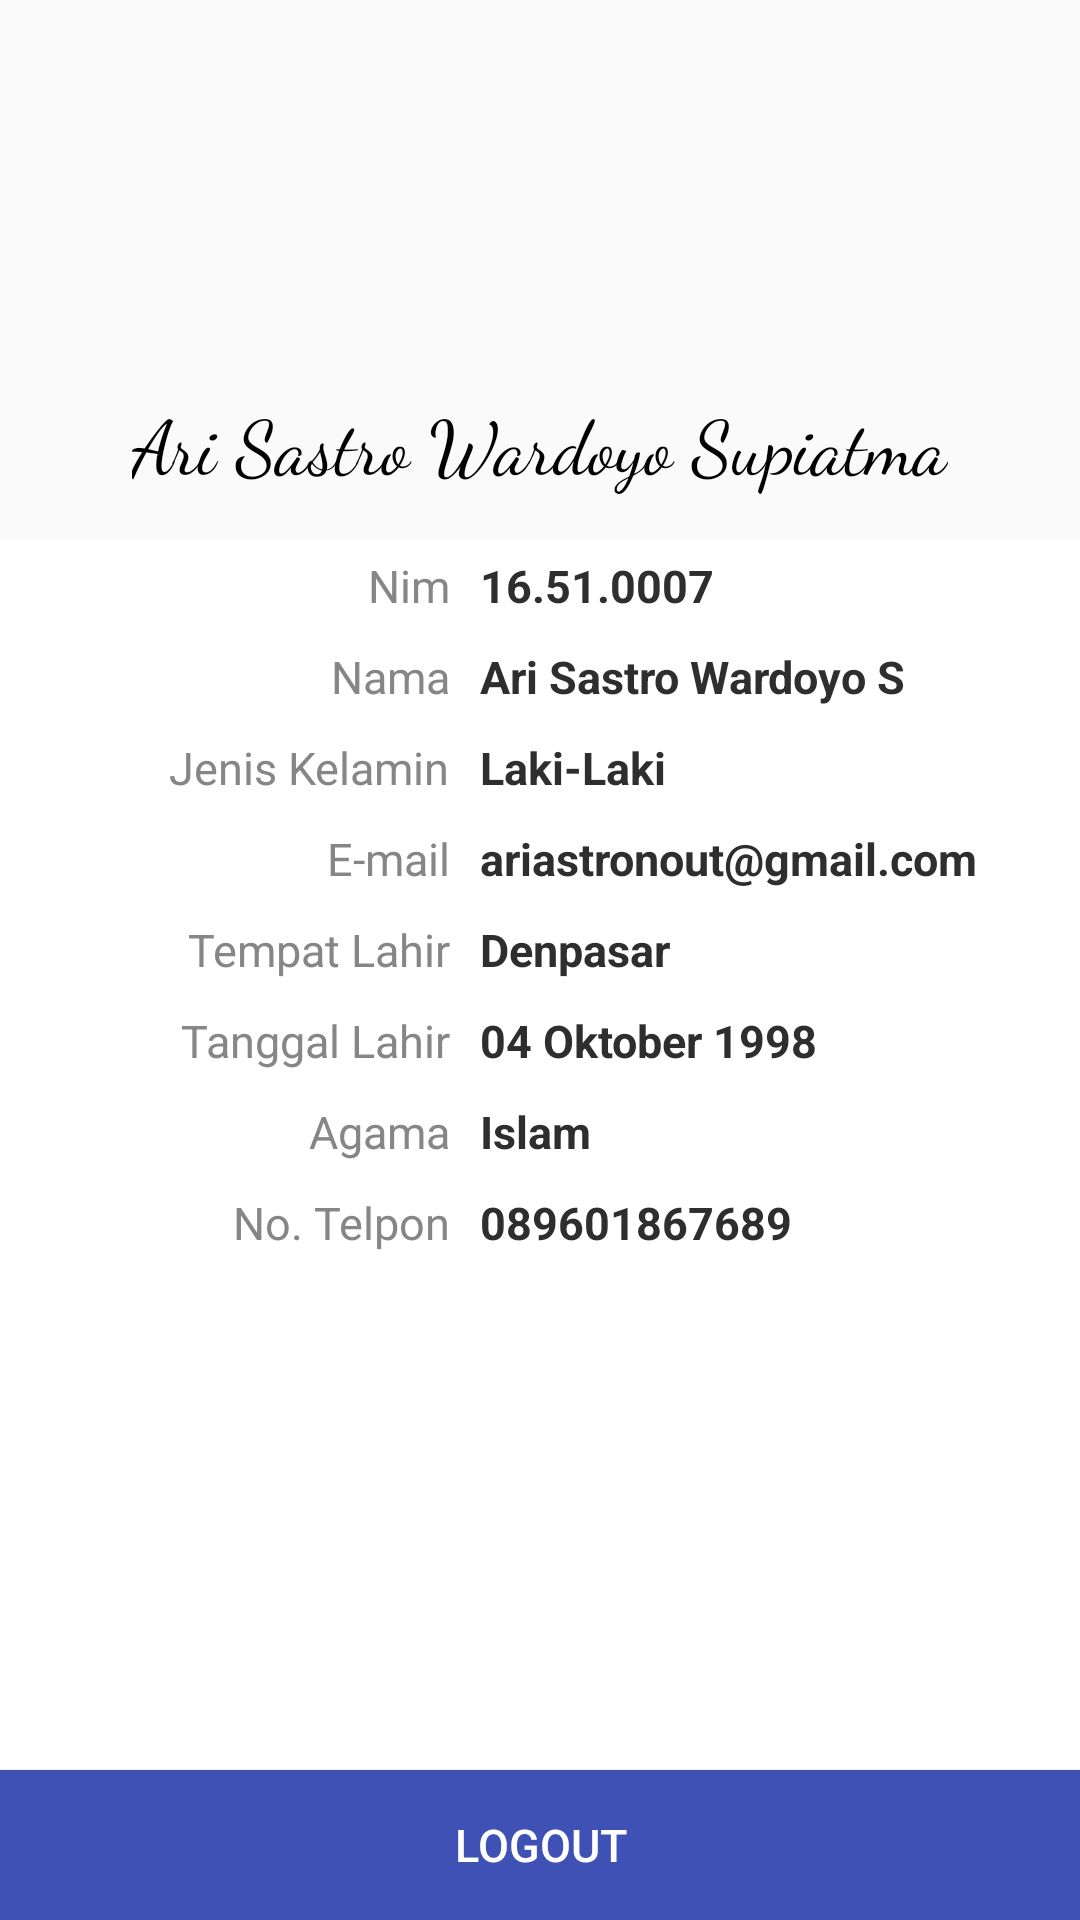

The Android layout XML behind this screen, and the referenced resources:
<!-- AndroidManifest.xml: application theme AppTheme -->
<!-- res/layout/fragment_profile.xml -->
<RelativeLayout xmlns:android="http://schemas.android.com/apk/res/android"
    xmlns:tools="http://schemas.android.com/tools"
    android:layout_width="match_parent"
    android:layout_height="match_parent"
    android:background="@drawable/bg4"
    tools:context="com.example.astro.mystimata.Fragment.ProfileFragment">

    

    <TextView
        android:layout_width="wrap_content"
        android:layout_height="wrap_content"
        android:layout_centerHorizontal="true"
        android:text="Ari Sastro Wardoyo Supiatma"
        android:fontFamily="cursive"
        android:layout_marginTop="130dp"
        android:textColor="#000000"
        android:id="@+id/name"
        android:textSize="25sp"/>

    <RelativeLayout
        android:layout_width="match_parent"
        android:layout_height="match_parent"
        android:layout_marginTop="180dp"
        android:background="#ffffff">

        <RelativeLayout
            android:layout_width="150dp"
            android:layout_height="match_parent">

            <TextView
                android:id="@+id/nim"
                android:layout_marginTop="5dp"
                android:layout_width="wrap_content"
                android:layout_height="wrap_content"
                android:text="Nim"
                android:textSize="15sp"
                android:textColor="#878686"
                android:layout_alignParentRight="true"/>

            <TextView
                android:id="@+id/nama"
                android:layout_width="wrap_content"
                android:layout_height="wrap_content"
                android:textSize="15sp"
                android:layout_marginTop="10dp"
                android:textColor="#878686"
                android:text="Nama"
                android:layout_below="@+id/nim"
                android:layout_alignParentRight="true"/>

            <TextView
                android:id="@+id/jenisKelamin"
                android:layout_width="wrap_content"
                android:layout_height="wrap_content"
                android:textSize="15sp"
                android:layout_marginTop="10dp"
                android:textColor="#878686"
                android:text="Jenis Kelamin"
                android:layout_below="@+id/nama"
                android:layout_alignParentRight="true"/>

            <TextView
                android:id="@+id/registeredEmail"
                android:layout_width="wrap_content"
                android:layout_height="wrap_content"
                android:textSize="15sp"
                android:layout_marginTop="10dp"
                android:textColor="#878686"
                android:text="E-mail"
                android:layout_below="@+id/jenisKelamin"
                android:layout_alignParentRight="true"/>

            <TextView
                android:id="@+id/tempatLahir"
                android:layout_width="wrap_content"
                android:layout_height="wrap_content"
                android:textSize="15sp"
                android:layout_marginTop="10dp"
                android:textColor="#878686"
                android:text="Tempat Lahir"
                android:layout_below="@+id/registeredEmail"
                android:layout_alignParentRight="true"/>

            <TextView
                android:id="@+id/tanggalLahir"
                android:layout_width="wrap_content"
                android:layout_height="wrap_content"
                android:textSize="15sp"
                android:layout_marginTop="10dp"
                android:textColor="#878686"
                android:text="Tanggal Lahir"
                android:layout_below="@+id/tempatLahir"
                android:layout_alignParentRight="true"/>

            <TextView
                android:id="@+id/agama"
                android:layout_width="wrap_content"
                android:layout_height="wrap_content"
                android:textSize="15sp"
                android:layout_marginTop="10dp"
                android:textColor="#878686"
                android:text="Agama"
                android:layout_below="@+id/tanggalLahir"
                android:layout_alignParentRight="true"/>

            <TextView
                android:id="@+id/noTelp"
                android:layout_width="wrap_content"
                android:layout_height="wrap_content"
                android:textSize="15sp"
                android:layout_marginTop="10dp"
                android:textColor="#878686"
                android:text="No. Telpon"
                android:layout_below="@+id/agama"
                android:layout_alignParentRight="true"/>

        </RelativeLayout>

        <RelativeLayout
            android:layout_width="200dp"
            android:layout_height="match_parent"
            android:layout_alignParentRight="true">

            <TextView
                android:id="@+id/isiNim"
                android:layout_width="wrap_content"
                android:layout_height="wrap_content"
                android:textSize="15sp"
                android:layout_marginTop="5dp"
                android:textColor="#2e2e2e"
                android:text="16.51.0007"
                android:textStyle="bold"/>

            <TextView
                android:id="@+id/isiNama"
                android:layout_width="wrap_content"
                android:layout_height="wrap_content"
                android:textSize="15sp"
                android:layout_marginTop="10dp"
                android:textColor="#2e2e2e"
                android:layout_below="@+id/isiNim"
                android:text="Ari Sastro Wardoyo S"
                android:textStyle="bold"/>

            <TextView
                android:id="@+id/isiJenisKelamin"
                android:layout_width="wrap_content"
                android:layout_height="wrap_content"
                android:textSize="15sp"
                android:layout_marginTop="10dp"
                android:textColor="#2e2e2e"
                android:layout_below="@+id/isiNama"
                android:text="Laki-Laki"
                android:textStyle="bold"/>

            <TextView
                android:id="@+id/isiEmail"
                android:layout_width="wrap_content"
                android:layout_height="wrap_content"
                android:textSize="15sp"
                android:layout_marginTop="10dp"
                android:textColor="#2e2e2e"
                android:layout_below="@+id/isiJenisKelamin"
                android:text="ariastronout@gmail.com"
                android:textStyle="bold"/>

            <TextView
                android:id="@+id/isiTempatLahir"
                android:layout_width="wrap_content"
                android:layout_height="wrap_content"
                android:textSize="15sp"
                android:layout_marginTop="10dp"
                android:textColor="#2e2e2e"
                android:layout_below="@+id/isiEmail"
                android:text="Denpasar"
                android:textStyle="bold"/>

            <TextView
                android:id="@+id/isiTanggalLahir"
                android:layout_width="wrap_content"
                android:layout_height="wrap_content"
                android:textSize="15sp"
                android:layout_marginTop="10dp"
                android:textColor="#2e2e2e"
                android:layout_below="@+id/isiTempatLahir"
                android:text="04 Oktober 1998"
                android:textStyle="bold"/>

            <TextView
                android:id="@+id/isiAgama"
                android:layout_width="wrap_content"
                android:layout_height="wrap_content"
                android:textSize="15sp"
                android:layout_marginTop="10dp"
                android:textColor="#2e2e2e"
                android:layout_below="@+id/isiTanggalLahir"
                android:text="Islam"
                android:textStyle="bold"/>

            <TextView
                android:id="@+id/isiNoHp"
                android:layout_width="wrap_content"
                android:layout_height="wrap_content"
                android:textSize="15sp"
                android:layout_marginTop="10dp"
                android:textColor="#2e2e2e"
                android:layout_below="@+id/isiAgama"
                android:text="089601867689"
                android:textStyle="bold"/>

        </RelativeLayout>

        <Button
            android:id="@+id/buttonlogout"
            android:layout_width="match_parent"
            android:layout_height="50dp"
            android:layout_alignParentBottom="true"
            android:background="@color/colorPrimary"
            android:text="LOGOUT"
            android:textColor="#ffffff"
            android:textSize="15sp"/>

    </RelativeLayout>

</RelativeLayout>
<!-- resources referenced by this layout -->
<resources>
  <color name="colorPrimary">#3F51B5</color>
  <style name="AppTheme" parent="Theme.AppCompat.Light.NoActionBar">
          
          <item name="colorPrimary">@color/colorPrimary</item>
          <item name="colorPrimaryDark">@color/colorPrimaryDark</item>
          <item name="colorAccent">@color/colorAccent</item>
      </style>
  <color name="colorPrimaryDark">#303F9F</color>
  <color name="colorAccent">#FF4081</color>
</resources>
